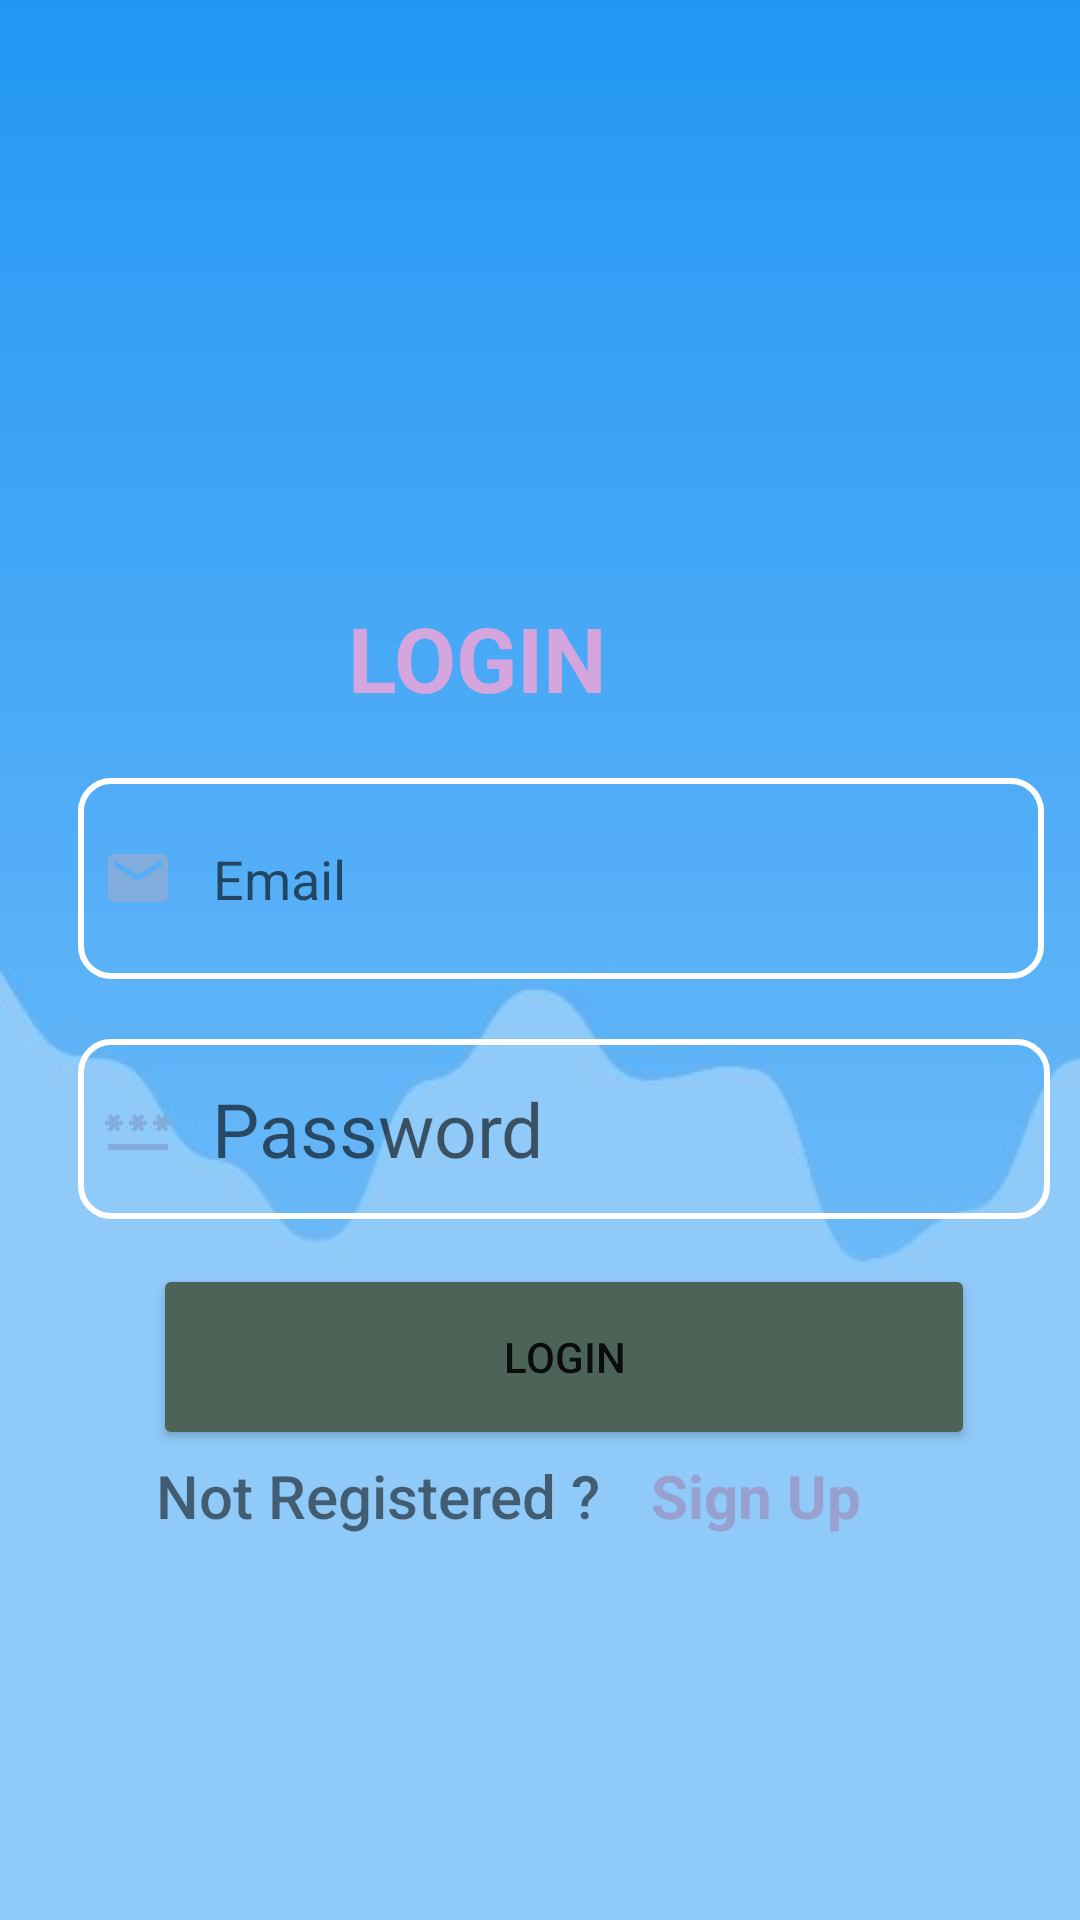

Produce the Android XML layout that renders to this screen, including the resource entries it uses.
<!-- AndroidManifest.xml: application theme Theme.Firebase -->
<!-- res/layout/activity_login.xml -->
<?xml version="1.0" encoding="utf-8"?>
<LinearLayout xmlns:android="http://schemas.android.com/apk/res/android"
    xmlns:app="http://schemas.android.com/apk/res-auto"
    xmlns:tools="http://schemas.android.com/tools"
    android:layout_width="match_parent"
    android:layout_height="match_parent"
    android:orientation="vertical"
    android:background="@drawable/back4"
    android:layout_margin="1dp"
    tools:context=".MainActivity">

    <RelativeLayout
        android:id="@+id/logincard"
        android:layout_width="372dp"
        android:layout_height="410dp"
      android:layout_marginHorizontal="2dp"
        android:layout_marginTop="150dp">

        <LinearLayout
            android:layout_width="372dp"
            android:layout_height="match_parent"
            android:layout_gravity="center_horizontal"

            android:orientation="vertical"
            android:id="@+id/siggnupact"
            android:padding="24dp">

            <TextView
                android:layout_width="wrap_content"
                android:layout_height="wrap_content"
                android:layout_marginLeft="90dp"
                android:layout_marginTop="25dp"
                android:text="LOGIN"
                android:textColor="#D5A6DD"
                android:textSize="30sp"
                android:textStyle="bold" />


            <EditText
                android:id="@+id/loginemail"
                android:layout_width="322dp"
                android:layout_height="67dp"
                android:layout_marginTop="20dp"
                android:background="@drawable/edit_back"
                android:drawableLeft="@drawable/baseline_email_24"
                android:hint="   Email"
                android:padding="8dp"
                android:textColor="@color/black" />

            <EditText
                android:id="@+id/loginPassword"
                android:layout_width="match_parent"
                android:layout_height="60dp"
                android:layout_marginTop="20dp"
                android:background="@drawable/edit_back"
                android:textSize="25sp"
                android:inputType="textPassword"
                android:drawableLeft="@drawable/baseline_password_24"
                android:hint="  Password"
                android:padding="8dp"
                android:textColor="@color/black" />
            <Button
                android:id="@+id/LoginButton"
                android:layout_width="274dp"
                android:layout_height="62dp"
                android:layout_gravity="center"
                android:layout_marginTop="15dp"
                android:backgroundTint="#4C6358"
                android:text="LoGin"
                app:cornerRadius="15dp"/>
        </LinearLayout>
        <TextView
            android:layout_width="wrap_content"
            android:layout_height="wrap_content"
            android:layout_marginLeft="50dp"
            android:layout_marginTop="335dp"
            android:fontFamily="sans-serif-medium"
            android:text="Not Registered ?"
            android:textSize="20sp" />
        <TextView
            android:layout_width="wrap_content"
            android:layout_height="wrap_content"
            android:layout_marginTop="335dp"
            android:layout_marginLeft="215dp"
            android:id="@+id/goTosignup"
            android:text="Sign Up"
            android:textSize="20sp"
            android:textStyle="bold"
            android:textColor="#97A0CF"/>

    </RelativeLayout>
</LinearLayout>
<!-- resources referenced by this layout -->
<resources>
  <color name="black">#FF000000</color>
  <!-- drawable back4: jpeg bitmap (drawable, 7918 bytes) -->
  <!-- drawable baseline_email_24 (drawable) -->
  <vector android:height="24dp" android:tint="#81ACDC"
      android:viewportHeight="24" android:viewportWidth="24"
      android:width="24dp" xmlns:android="http://schemas.android.com/apk/res/android">
      <path android:fillColor="@android:color/white" android:pathData="M20,4L4,4c-1.1,0 -1.99,0.9 -1.99,2L2,18c0,1.1 0.9,2 2,2h16c1.1,0 2,-0.9 2,-2L22,6c0,-1.1 -0.9,-2 -2,-2zM20,8l-8,5 -8,-5L4,6l8,5 8,-5v2z"/>
  </vector>
  <!-- drawable baseline_password_24 (drawable) -->
  <vector android:height="24dp" android:tint="#81ACDC"
      android:viewportHeight="24" android:viewportWidth="24"
      android:width="24dp" xmlns:android="http://schemas.android.com/apk/res/android">
      <path android:fillColor="@android:color/white" android:pathData="M2,17h20v2H2V17zM3.15,12.95L4,11.47l0.85,1.48l1.3,-0.75L5.3,10.72H7v-1.5H5.3l0.85,-1.47L4.85,7L4,8.47L3.15,7l-1.3,0.75L2.7,9.22H1v1.5h1.7L1.85,12.2L3.15,12.95zM9.85,12.2l1.3,0.75L12,11.47l0.85,1.48l1.3,-0.75l-0.85,-1.48H15v-1.5h-1.7l0.85,-1.47L12.85,7L12,8.47L11.15,7l-1.3,0.75l0.85,1.47H9v1.5h1.7L9.85,12.2zM23,9.22h-1.7l0.85,-1.47L20.85,7L20,8.47L19.15,7l-1.3,0.75l0.85,1.47H17v1.5h1.7l-0.85,1.48l1.3,0.75L20,11.47l0.85,1.48l1.3,-0.75l-0.85,-1.48H23V9.22z"/>
  </vector>
  <!-- drawable edit_back (drawable) -->
  <?xml version="1.0" encoding="utf-8"?>
  <shape  xmlns:android="http://schemas.android.com/apk/res/android">
      <stroke android:color="@color/white" android:width="2dp"/>
      <corners android:radius="10dp"/>
  
  </shape>
  <style name="Theme.Firebase" parent="Theme.MaterialComponents.DayNight.DarkActionBar">
          
          <item name="colorPrimary">@color/purple_500</item>
          <item name="colorPrimaryVariant">@color/purple_700</item>
          <item name="colorOnPrimary">@color/white</item>
          
          <item name="colorSecondary">@color/teal_200</item>
          <item name="colorSecondaryVariant">@color/teal_700</item>
          <item name="colorOnSecondary">@color/black</item>
          
          <item name="android:statusBarColor">?attr/colorPrimaryVariant</item>
          
      </style>
  <color name="white">#FFFFFFFF</color>
  <color name="purple_500">#FF6200EE</color>
  <color name="purple_700">#FF3700B3</color>
  <color name="teal_200">#FF03DAC5</color>
  <color name="teal_700">#FF018786</color>
</resources>
